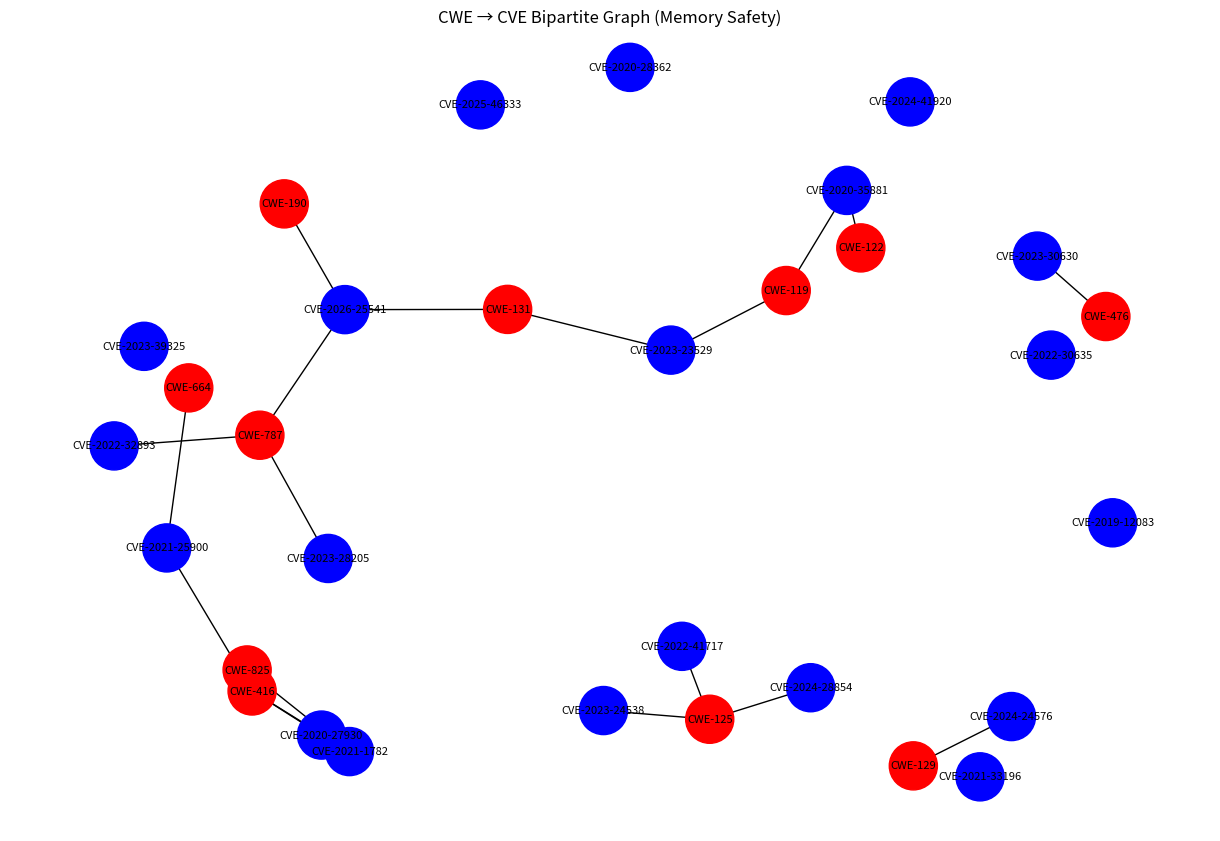

Source code (Python):
import networkx as nx
import matplotlib.pyplot as plt

# Create bipartite graph
G = nx.Graph()

# --- Nodes ---

# CWE nodes
cwes = [
    "CWE-787", "CWE-125", "CWE-119", "CWE-122",
    "CWE-129", "CWE-131", "CWE-190",
    "CWE-416", "CWE-476", "CWE-664", "CWE-825"
]

# CVE nodes
cves = [
    "CVE-2026-25541", "CVE-2024-28854", "CVE-2020-35881",
    "CVE-2021-25900", "CVE-2023-30630", "CVE-2019-12083",
    "CVE-2024-24576", "CVE-2022-41717", "CVE-2023-24538",
    "CVE-2021-33196", "CVE-2020-28362", "CVE-2022-30635",
    "CVE-2023-39325", "CVE-2025-46333", "CVE-2024-41920",
    "CVE-2022-32893", "CVE-2023-28205", "CVE-2021-1782",
    "CVE-2020-27930", "CVE-2023-23529"
]

# Add nodes with bipartite attribute
G.add_nodes_from(cwes, bipartite=0, color='red')
G.add_nodes_from(cves, bipartite=1, color='blue')

# --- Edges (CWE → CVE relationships) ---
edges = [
    ("CWE-787", "CVE-2026-25541"),
    ("CWE-190", "CVE-2026-25541"),
    ("CWE-131", "CVE-2026-25541"),

    ("CWE-125", "CVE-2024-28854"),
    ("CWE-125", "CVE-2022-41717"),
    ("CWE-125", "CVE-2023-24538"),

    ("CWE-119", "CVE-2020-35881"),
    ("CWE-122", "CVE-2020-35881"),

    ("CWE-416", "CVE-2021-25900"),
    ("CWE-664", "CVE-2021-25900"),

    ("CWE-476", "CVE-2023-30630"),

    ("CWE-129", "CVE-2024-24576"),

    ("CWE-416", "CVE-2021-1782"),
    ("CWE-825", "CVE-2021-1782"),

    ("CWE-416", "CVE-2020-27930"),

    ("CWE-787", "CVE-2022-32893"),
    ("CWE-787", "CVE-2023-28205"),

    ("CWE-131", "CVE-2023-23529"),
    ("CWE-119", "CVE-2023-23529"),
]

G.add_edges_from(edges)

# --- Layout ---
pos = nx.spring_layout(G, k=0.5)

# Color mapping
colors = [G.nodes[n].get('color', 'gray') for n in G.nodes]

# Draw
plt.figure(figsize=(12, 8))
nx.draw(G, pos, with_labels=True, node_color=colors, node_size=1200, font_size=8)
plt.title("CWE → CVE Bipartite Graph (Memory Safety)")
plt.show()
